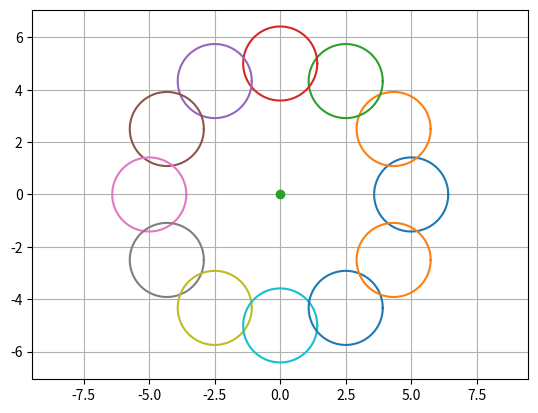

The matplotlib source for this figure:
import matplotlib.pyplot as plt
import numpy as np

# Center of flower
hc = 0
kc = 0

# Number of circles
n = 12

# Distance from center
R = 5

# Radius of each small circle
r = np.sqrt(2)

theta = np.linspace(0, 2*np.pi, 500)

for i in range(n):

    # Center of each circle
    hi = hc + R * np.cos(2*np.pi*i/n)
    ki = kc + R * np.sin(2*np.pi*i/n)

    # Circle equation
    x = hi + r * np.cos(theta)
    y = ki + r * np.sin(theta)

    plt.plot(x, y)

# Center point
plt.plot(hc, kc, 'o')

plt.axis("equal")
plt.grid()
plt.show()
